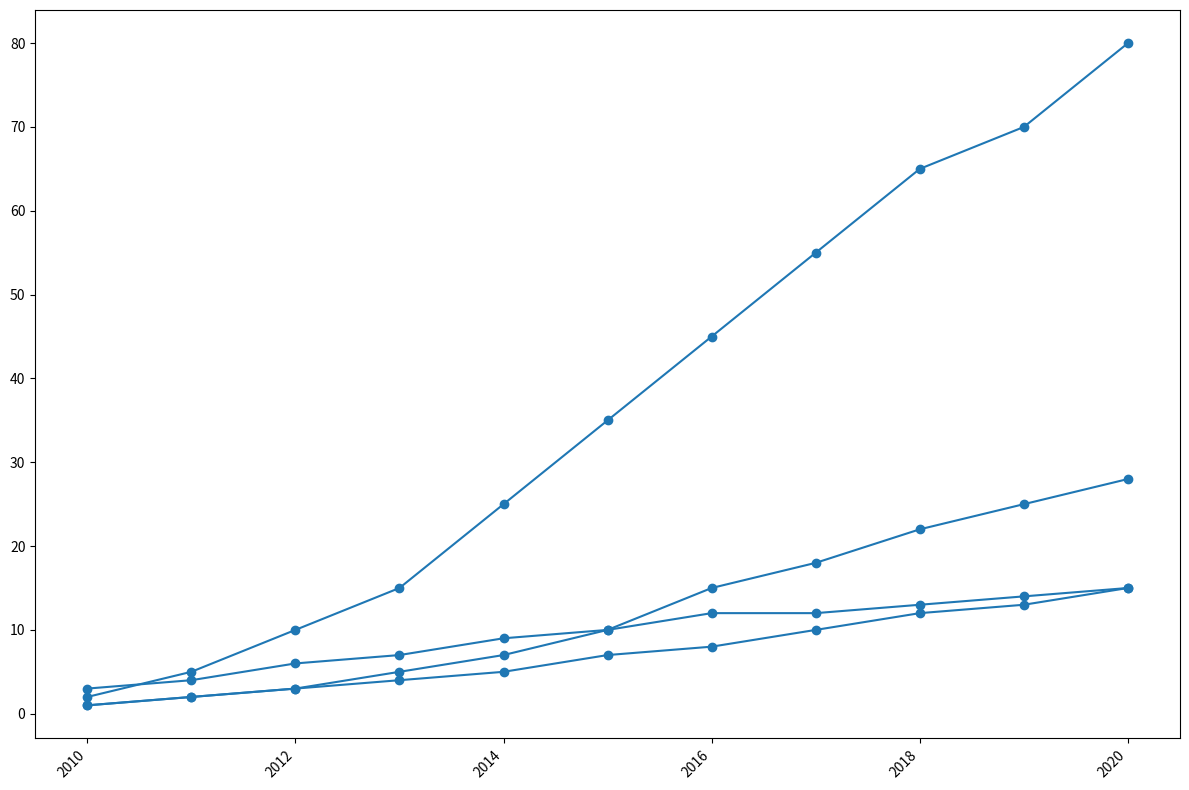

Write Python code to recreate this figure.
import matplotlib.pyplot as plt
import numpy as np

years = np.arange(2010, 2021)
streaming_services = np.array([2, 5, 10, 15, 25, 35, 45, 55, 65, 70, 80])
podcasts = np.array([1, 2, 3, 5, 7, 10, 15, 18, 22, 25, 28])
ebooks = np.array([1, 2, 3, 4, 5, 7, 8, 10, 12, 13, 15])
online_magazines = np.array([3, 4, 6, 7, 9, 10, 12, 12, 13, 14, 15])

fig, ax = plt.subplots(figsize=(12, 8))

consistent_color = '#1f77b4' 

ax.plot(years, streaming_services, marker='o', color=consistent_color)
ax.plot(years, podcasts, marker='o', color=consistent_color)
ax.plot(years, ebooks, marker='o', color=consistent_color)
ax.plot(years, online_magazines, marker='o', color=consistent_color)

plt.xticks(rotation=45, ha='right')

plt.tight_layout()

plt.show()
